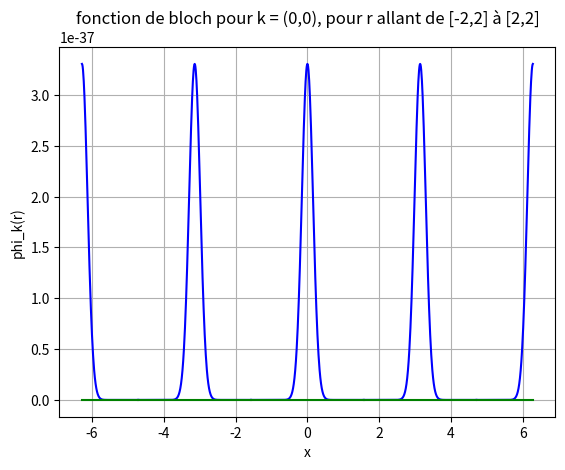

Write Python code to recreate this figure.
import matplotlib.pyplot as plt
import math as m
import numpy as np

b = 3*int(m.sqrt(58))
x1 = np.arange(-2*np.pi, -3*np.pi/2, 0.01)
x2 = np.arange(-3*np.pi/2, -np.pi/2, 0.01)
x3 = np.arange(-np.pi/2, np.pi/2, 0.01)
x4 = np.arange(np.pi/2, 3*np.pi/2, 0.01)
x5 = np.arange(3*np.pi/2, 2*np.pi, 0.01)



k1 = 0.0
k2 = 0.0
r1 = [x1, x2, x3, x4, x5]
r2 = [2.0, 2.0, 2.0, 2.0, 2.0]

rnorm = [np.zeros(len(x1)),np.zeros(len(x2)),np.zeros(len(x3)),np.zeros(len(x4)),np.zeros(len(x5))]
for i in range(len(x1)):
    rnorm[0][i] = m.sqrt((r1[0][i]+np.pi*2)**2 + r2[0]**2)
for i in range(len(x2)):
    rnorm[1][i] = m.sqrt((r1[1][i]+np.pi)**2 + r2[0]**2)
for i in range(len(x3)):
    rnorm[2][i] = m.sqrt(r1[2][i]**2 + r2[0]**2)
for i in range(len(x4)):
    rnorm[3][i] = m.sqrt((r1[3][i]-np.pi)**2 + r2[0]**2)
for i in range(len(x5)):
    rnorm[4][i] = m.sqrt((r1[4][i]-np.pi*2)**2 + r2[0]**2)
    
    


s1 = np.exp(1j*(k1*r1[0] + k2*r2[0]))*np.exp(-b*(rnorm[0])**2)
s2 = np.exp(1j*(k1*r1[1] + k2*r2[1]))*np.exp(-b*(rnorm[1])**2)
s3 = np.exp(1j*(k1*r1[2] + k2*r2[2]))*np.exp(-b*(rnorm[2])**2)
s4 = np.exp(1j*(k1*r1[3] + k2*r2[3]))*np.exp(-b*(rnorm[3])**2)
s5 = np.exp(1j*(k1*r1[4] + k2*r2[4]))*np.exp(-b*(rnorm[4])**2)

fig, ax = plt.subplots()
ax.plot(x1,np.real(s1), color = 'blue', label = "real")
ax.plot(x2,np.real(s2), color = 'blue', label = "real")
ax.plot(x3,np.real(s3), color = 'blue', label = "real")
ax.plot(x4,np.real(s4), color = 'blue', label = "real")
ax.plot(x5,np.real(s5), color = 'blue', label = "real")

ax.plot(x1,np.imag(s1), color = 'green')
ax.plot(x2,np.imag(s2), color = 'green')
ax.plot(x3,np.imag(s3), color = 'green')
ax.plot(x4,np.imag(s4), color = 'green')
ax.plot(x5,np.imag(s5), color = 'green')

ax.set(xlabel = 'x', ylabel = 'phi_k(r)', title= 'fonction de bloch pour k = (0,0), pour r allant de [-2,2] à [2,2]')
ax.grid()
fig.savefig("phi 2")
plt.show()